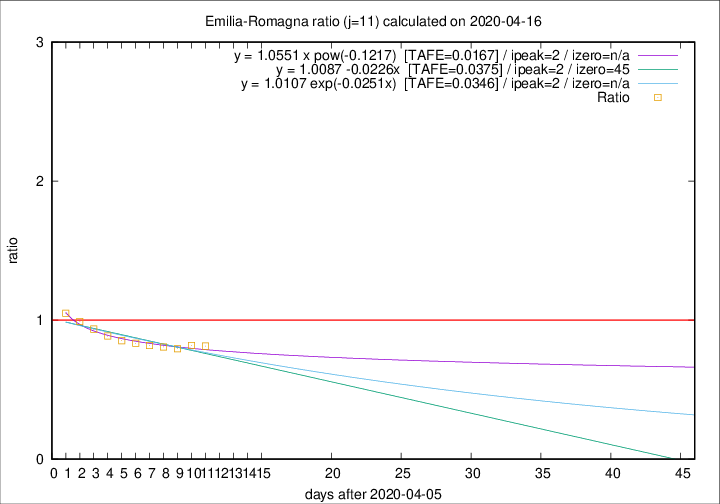

The data file committed next to this chart (first rows):
2020-04-16, 55, 2843, 792, 974, 0.8131
2020-04-15, 83, 2788, 811, 992, 0.8175
2020-04-14, 90, 2705, 803, 1010, 0.7950
2020-04-13, 51, 2615, 804, 995, 0.8080
2020-04-12, 83, 2564, 832, 1017, 0.8181
2020-04-11, 84, 2481, 837, 1004, 0.8337
2020-04-10, 81, 2397, 859, 1007, 0.8530
2020-04-09, 82, 2316, 873, 985, 0.8863
2020-04-08, 54, 2234, 890, 951, 0.9359
2020-04-07, 72, 2180, 913, 921, 0.9913
2020-04-06, 57, 2108, 934, 890, 1.049
